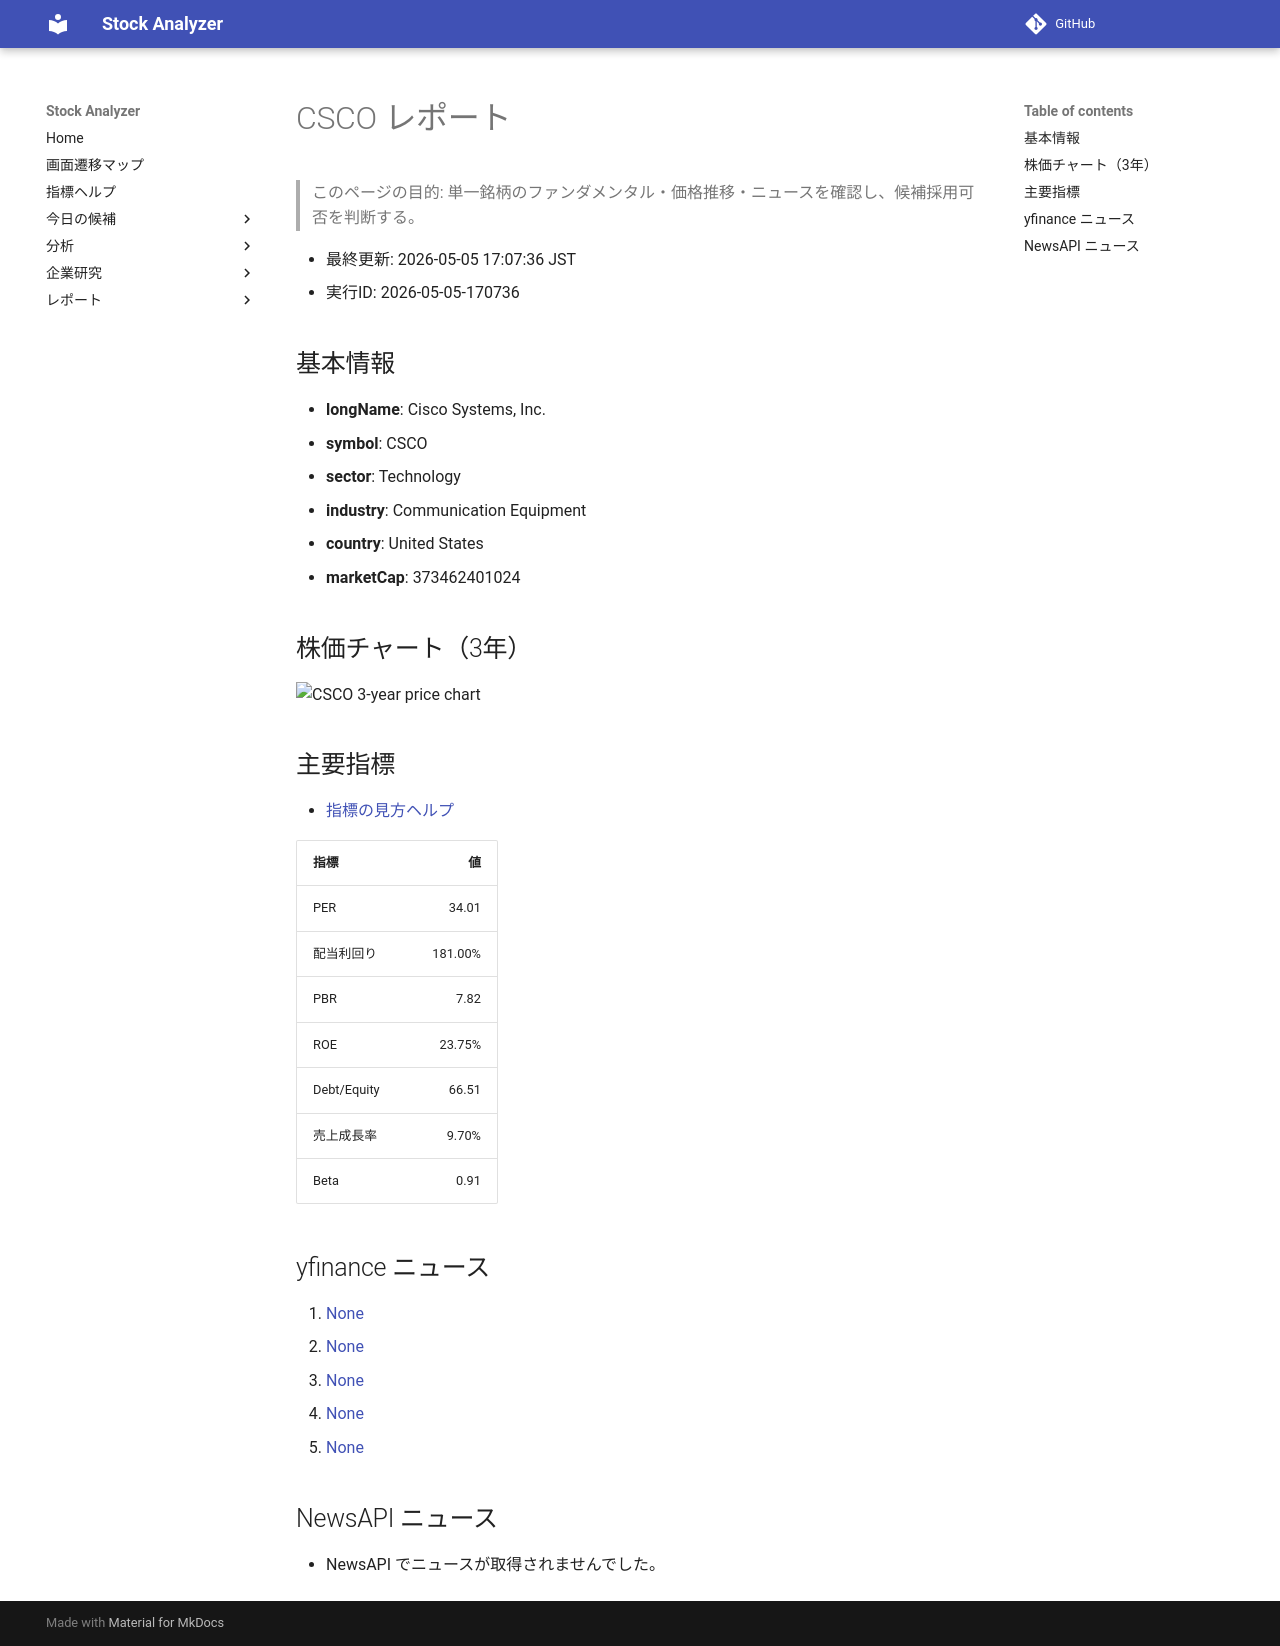

repository: Yumi-note/Making-APP · page: reports/2026-05-05/170736/CSCO/index.html · generator: mkdocs

# CSCO レポート

> このページの目的: 単一銘柄のファンダメンタル・価格推移・ニュースを確認し、候補採用可否を判断する。

- 最終更新: 2026-05-05 17:07:36 JST
- 実行ID: 2026-05-05-170736

## 基本情報

- **longName**: Cisco Systems, Inc.
- **symbol**: CSCO
- **sector**: Technology
- **industry**: Communication Equipment
- **country**: United States
- **marketCap**: 373462401024

## 株価チャート（3年）

![CSCO 3-year price chart](CSCO_3y.png)

## 主要指標

- [指標の見方ヘルプ](../../../../indicators.md)

| 指標 | 値 |
|---|---:|
| PER | 34.01 |
| 配当利回り | 181.00% |
| PBR | 7.82 |
| ROE | 23.75% |
| Debt/Equity | 66.51 |
| 売上成長率 | 9.70% |
| Beta | 0.91 |

## yfinance ニュース

1. [None](None)
2. [None](None)
3. [None](None)
4. [None](None)
5. [None](None)

## NewsAPI ニュース

- NewsAPI でニュースが取得されませんでした。
